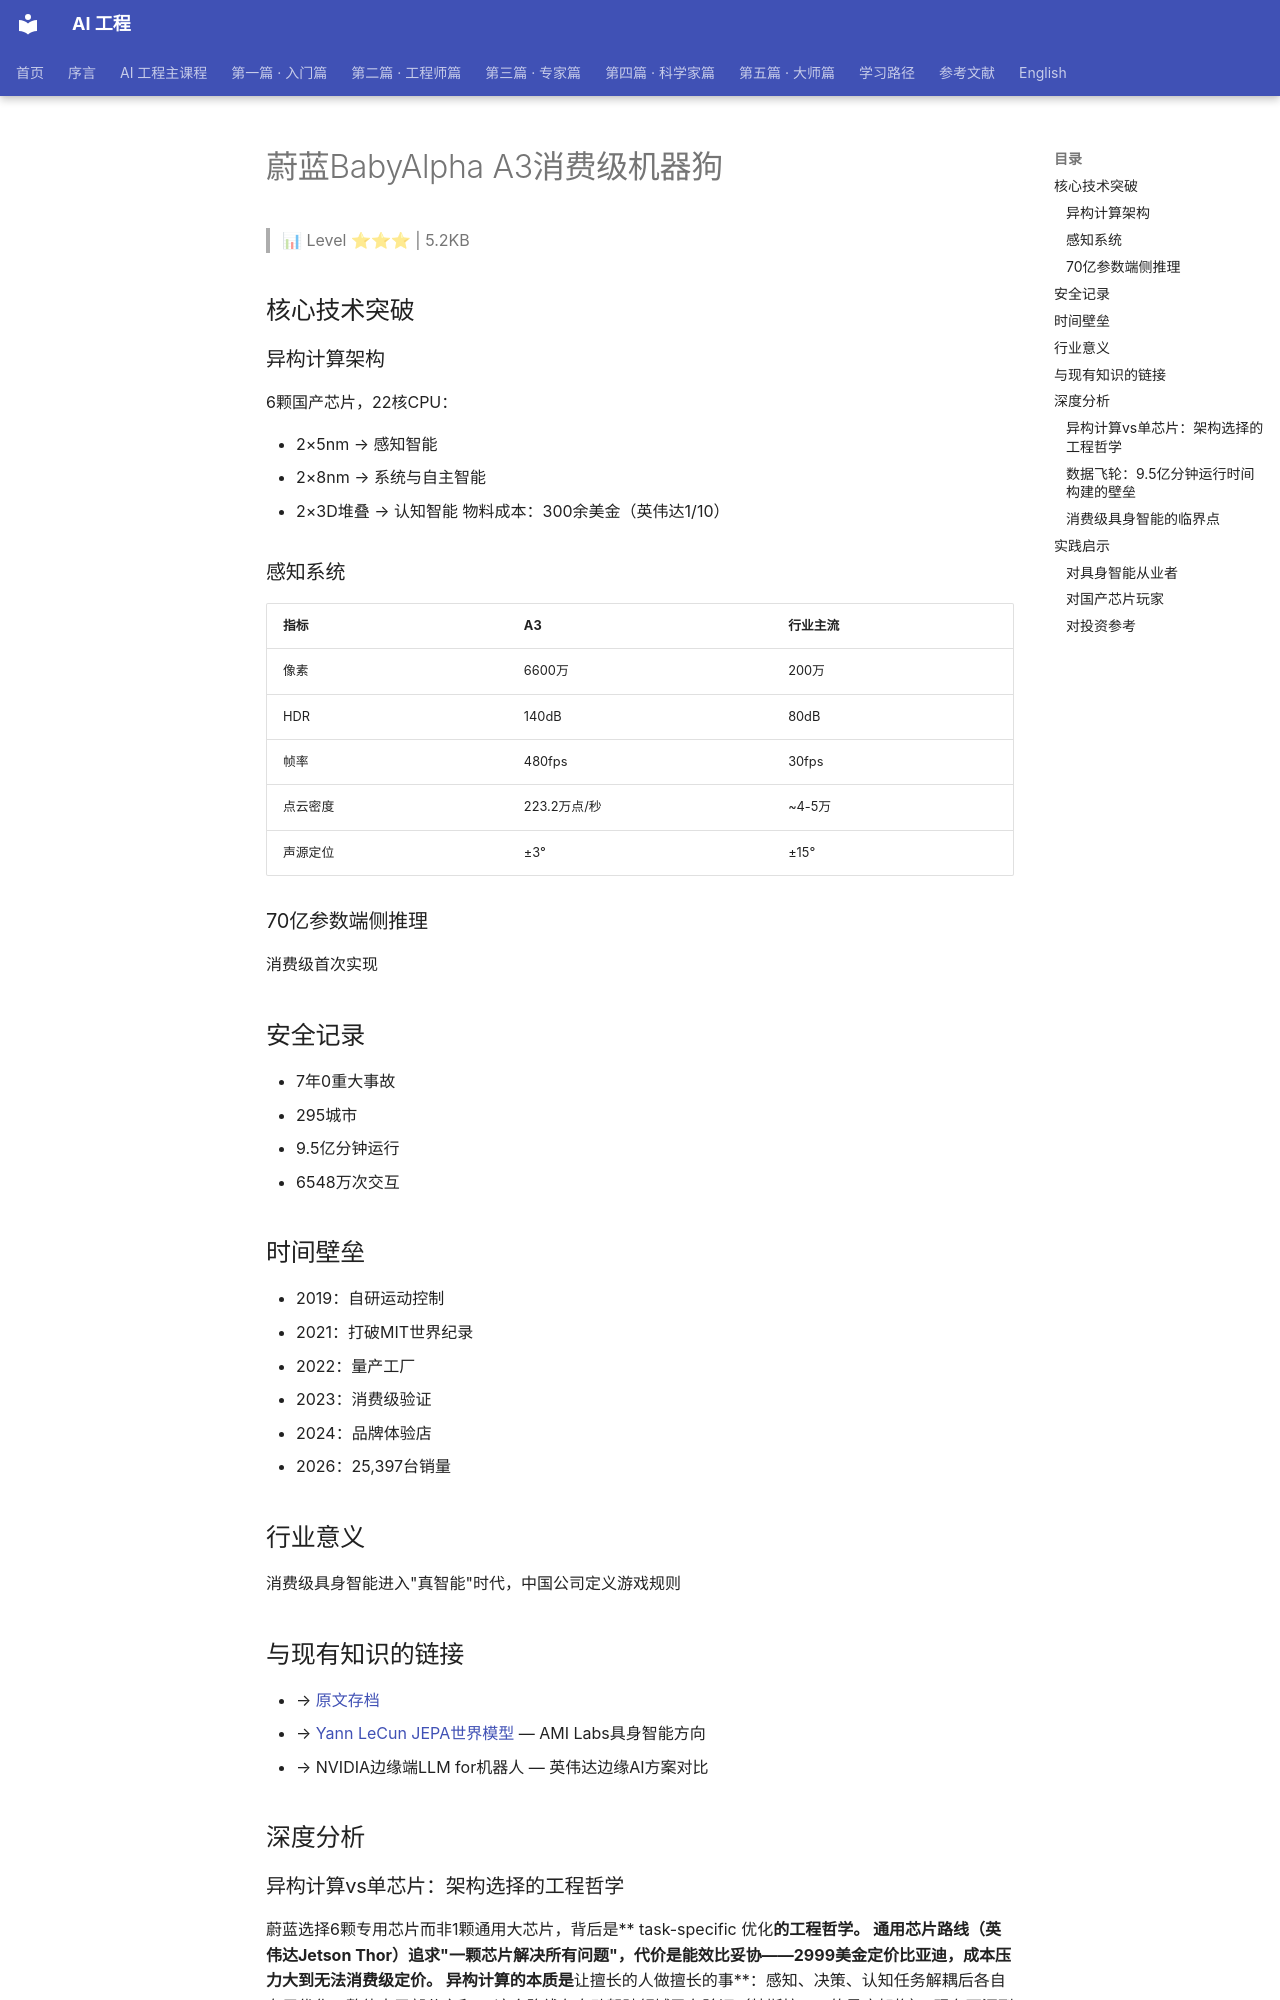

repository: QianJinGuo/wiki-book · page: ch18/003-babyalpha-a3.html · generator: mkdocs

# 蔚蓝BabyAlpha A3消费级机器狗

> 📊 Level ⭐⭐⭐ | 5.2KB

## 核心技术突破
### 异构计算架构
6颗国产芯片，22核CPU：

- 2×5nm → 感知智能
- 2×8nm → 系统与自主智能
- 2×3D堆叠 → 认知智能
物料成本：300余美金（英伟达1/10）

### 感知系统
| 指标 | A3 | 行业主流 |
|------|-----|---------|
| 像素 | 6600万 | 200万 |
| HDR | 140dB | 80dB |
| 帧率 | 480fps | 30fps |
| 点云密度 | 223.2万点/秒 | ~4-5万 |
| 声源定位 | ±3° | ±15° |

### 70亿参数端侧推理
消费级首次实现

## 安全记录
- 7年0重大事故
- 295城市
- 9.5亿分钟运行
- 6548万次交互

## 时间壁垒
- 2019：自研运动控制
- 2021：打破MIT世界纪录
- 2022：量产工厂
- 2023：消费级验证
- 2024：品牌体验店
- 2026：25,397台销量

## 行业意义
消费级具身智能进入"真智能"时代，中国公司定义游戏规则

## 与现有知识的链接
- → [原文存档](https://mp.weixin.qq.com/s/YfZ-bvXAmMBO3LFQ6eUPKA)
- → [Yann LeCun JEPA世界模型](https://github.com/QianJinGuo/wiki-public/blob/main/entities/yann-lecun-jepa-world-model.md) — AMI Labs具身智能方向
- → NVIDIA边缘端LLM for机器人 — 英伟达边缘AI方案对比

## 深度分析
### 异构计算vs单芯片：架构选择的工程哲学
蔚蓝选择6颗专用芯片而非1颗通用大芯片，背后是** task-specific 优化**的工程哲学。
通用芯片路线（英伟达Jetson Thor）追求"一颗芯片解决所有问题"，代价是能效比妥协——2999美金定价比亚迪，成本压力大到无法消费级定价。
异构计算的本质是**让擅长的人做擅长的事**：感知、决策、认知任务解耦后各自专用优化，整体大于部分之和。
这个路线在自动驾驶领域已有验证（特斯拉FSD的星座架构），现在下沉到消费级机器人。
